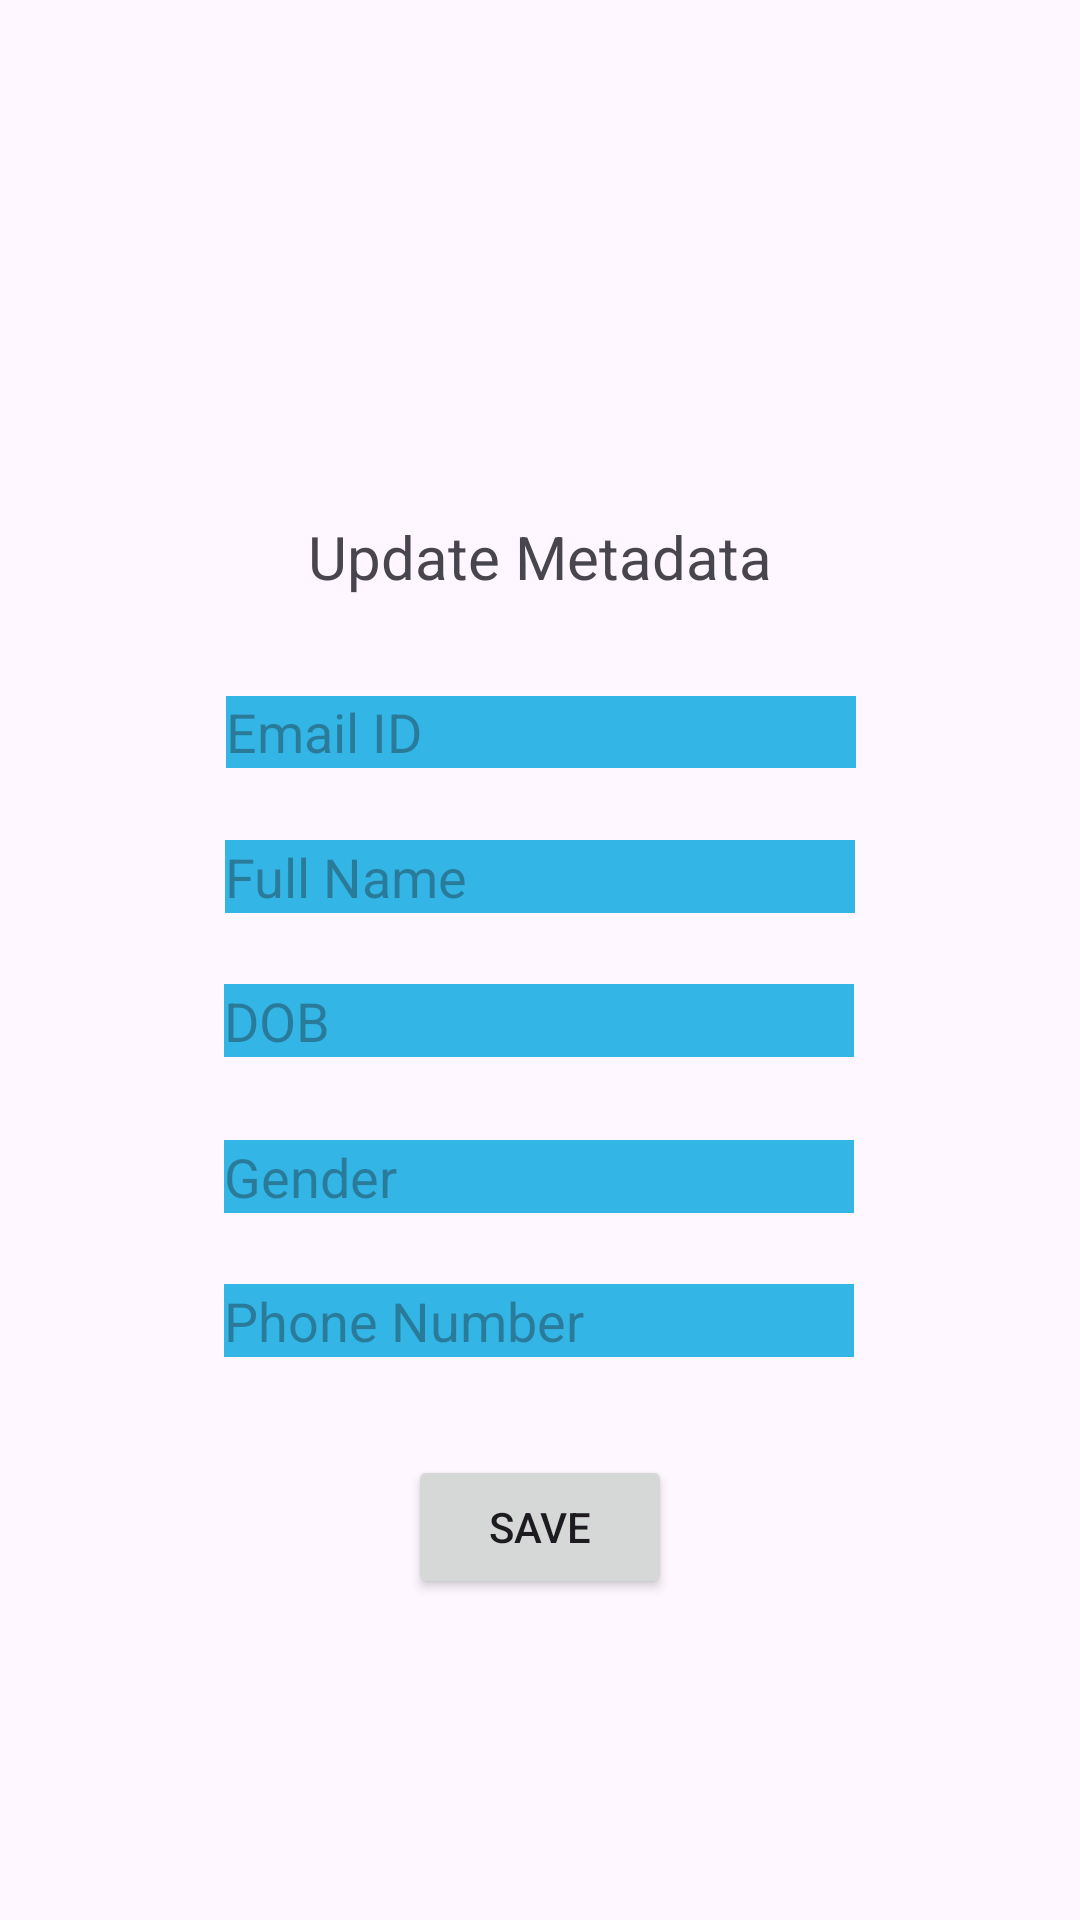

Produce the Android XML layout that renders to this screen, including the resource entries it uses.
<!-- AndroidManifest.xml: application theme Theme.SDN_Auth_Project -->
<!-- res/layout/activity_edit_profile.xml -->
<?xml version="1.0" encoding="utf-8"?>
<androidx.constraintlayout.widget.ConstraintLayout xmlns:android="http://schemas.android.com/apk/res/android"
    xmlns:app="http://schemas.android.com/apk/res-auto"
    xmlns:tools="http://schemas.android.com/tools"
    android:layout_width="match_parent"
    android:layout_height="match_parent"
    tools:context=".EditProfile">

    <androidx.constraintlayout.widget.ConstraintLayout
        android:layout_width="match_parent"
        android:layout_height="match_parent"
        tools:context=".Register">

        <EditText
            android:id="@+id/Phone"
            android:layout_width="wrap_content"
            android:layout_height="wrap_content"
            android:layout_marginTop="428dp"
            android:background="@android:color/holo_blue_light"
            android:ems="10"
            android:hint="Phone Number"
            android:inputType="phone"
            app:layout_constraintEnd_toEndOf="parent"
            app:layout_constraintHorizontal_bias="0.497"
            app:layout_constraintStart_toStartOf="parent"
            app:layout_constraintTop_toTopOf="parent" />

        <EditText
            android:id="@+id/Email"
            android:layout_width="wrap_content"
            android:layout_height="24dp"
            android:layout_marginTop="232dp"
            android:background="@android:color/holo_blue_light"
            android:ems="10"
            android:hint="Email ID"
            android:inputType="textWebEmailAddress"
            app:layout_constraintEnd_toEndOf="parent"
            app:layout_constraintHorizontal_bias="0.502"
            app:layout_constraintStart_toStartOf="parent"
            app:layout_constraintTop_toTopOf="parent" />

        <EditText
            android:id="@+id/Gender"
            android:layout_width="wrap_content"
            android:layout_height="wrap_content"
            android:layout_marginTop="380dp"
            android:background="@android:color/holo_blue_light"
            android:ems="10"
            android:hint="Gender"
            android:inputType="textPersonName"
            app:layout_constraintEnd_toEndOf="parent"
            app:layout_constraintHorizontal_bias="0.497"
            app:layout_constraintStart_toStartOf="parent"
            app:layout_constraintTop_toTopOf="parent" />

        <EditText
            android:id="@+id/DOB"
            android:layout_width="wrap_content"
            android:layout_height="wrap_content"
            android:layout_marginTop="328dp"
            android:background="@android:color/holo_blue_light"
            android:ems="10"
            android:hint="DOB"
            android:inputType="date"
            app:layout_constraintEnd_toEndOf="parent"
            app:layout_constraintHorizontal_bias="0.497"
            app:layout_constraintStart_toStartOf="parent"
            app:layout_constraintTop_toTopOf="parent" />

        <TextView
            android:id="@+id/textView2"
            android:layout_width="wrap_content"
            android:layout_height="wrap_content"
            android:layout_marginTop="172dp"
            android:text="Update Metadata"
            android:textSize="20sp"
            app:layout_constraintEnd_toEndOf="parent"
            app:layout_constraintStart_toStartOf="parent"
            app:layout_constraintTop_toTopOf="parent" />

        <EditText
            android:id="@+id/FullName"
            android:layout_width="wrap_content"
            android:layout_height="wrap_content"
            android:layout_marginTop="280dp"
            android:background="@android:color/holo_blue_light"
            android:ems="10"
            android:hint="Full Name"
            android:inputType="textPersonName"
            app:layout_constraintEnd_toEndOf="parent"
            app:layout_constraintHorizontal_bias="0.5"
            app:layout_constraintStart_toStartOf="parent"
            app:layout_constraintTop_toTopOf="parent" />

        <Button
            android:id="@+id/Save"
            android:layout_width="wrap_content"
            android:layout_height="wrap_content"
            android:layout_marginTop="485dp"
            android:text="Save"
            app:layout_constraintEnd_toEndOf="parent"
            app:layout_constraintHorizontal_bias="0.5"
            app:layout_constraintStart_toStartOf="parent"
            app:layout_constraintTop_toTopOf="parent" />

    </androidx.constraintlayout.widget.ConstraintLayout>
</androidx.constraintlayout.widget.ConstraintLayout>
<!-- resources referenced by this layout -->
<resources>
  <style name="Theme.SDN_Auth_Project" parent="Base.Theme.SDN_Auth_Project" />
  <style name="Base.Theme.SDN_Auth_Project" parent="Theme.Material3.DayNight.NoActionBar">
          
          
      </style>
</resources>
